Run: headless pygame with SDL's dummy video driver; simulated clock (each Clock.tick advances the game by its frame time, no real sleeping); random seed 0; keys injected as events and as key.get_pressed() state; no mouse input.
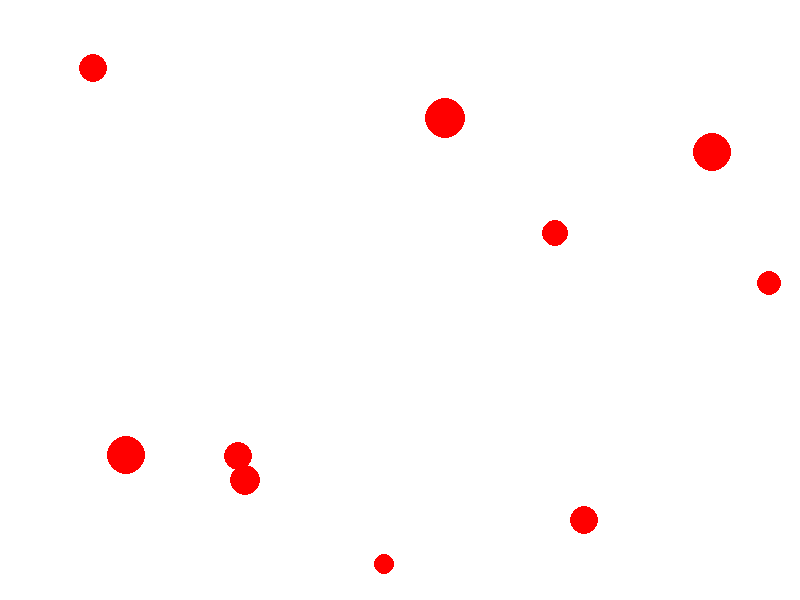
Frame 1 of 4 · flips 1–60 · no input
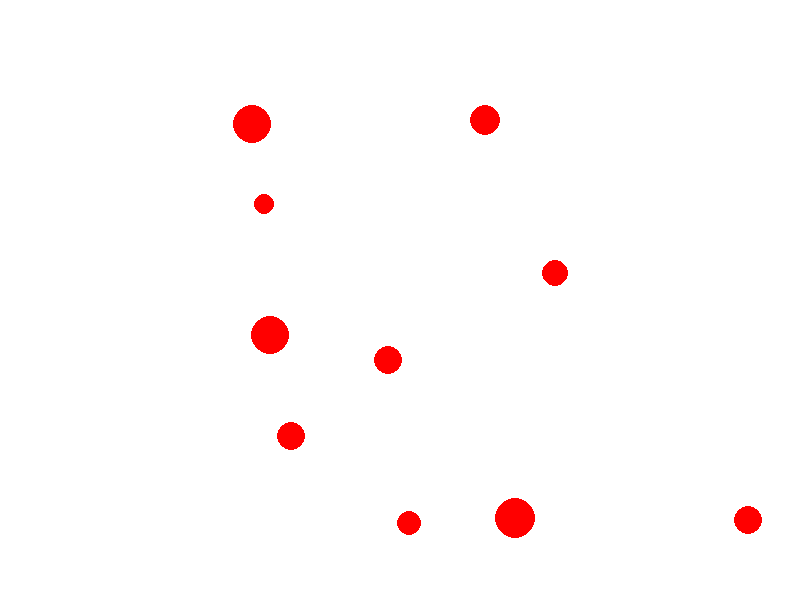
Frame 2 of 4 · flips 61–180 · tapped SPACE, RETURN · held RIGHT (→), D
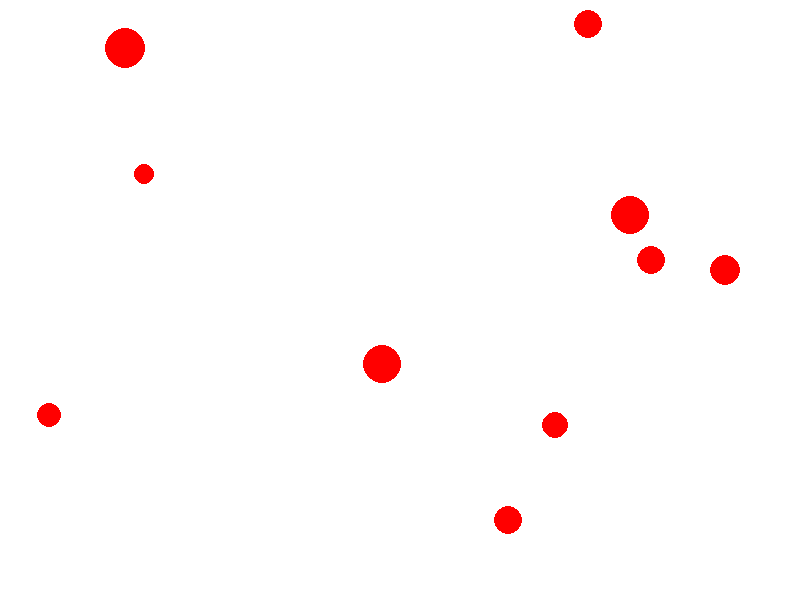
Frame 3 of 4 · flips 181–300 · held DOWN (↓), S
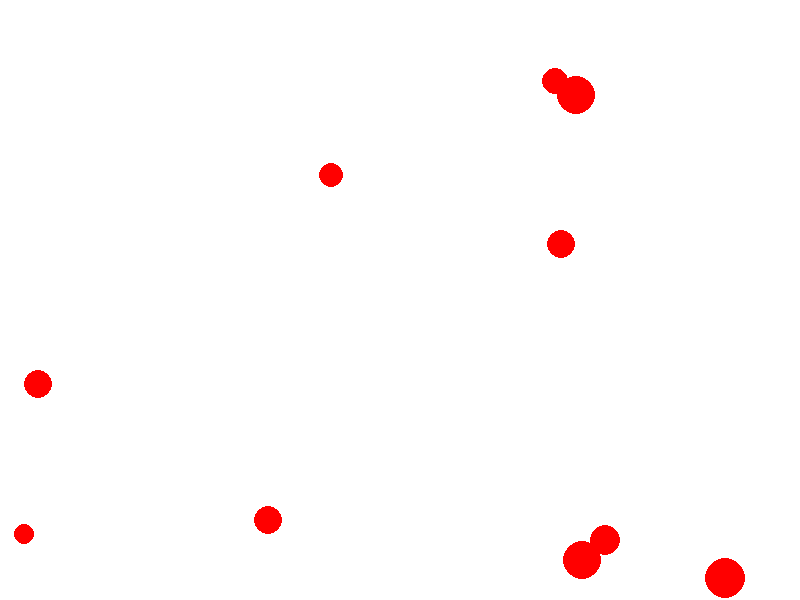
Frame 4 of 4 · flips 301–420 · held LEFT (←), A, UP (↑), W

The pygame program that drew these frames:

import pygame
import random

# Ekran boyutları
WIDTH, HEIGHT = 800, 600

# Renkler
WHITE = (255, 255, 255)
RED = (255, 0, 0)

# Top sınıfı
class Ball:
    def __init__(self, x, y, z, radius, speed_x, speed_y, speed_z):
        self.x = x
        self.y = y
        self.z = z
        self.radius = radius
        self.speed_x = speed_x
        self.speed_y = speed_y
        self.speed_z = speed_z

    def move(self):
        self.x += self.speed_x
        self.y += self.speed_y
        self.z += self.speed_z

    def check_collision(self):
        if self.x - self.radius <= 0 or self.x + self.radius >= WIDTH:
            self.speed_x *= -1
        if self.y - self.radius <= 0 or self.y + self.radius >= HEIGHT:
            self.speed_y *= -1
        if self.z - self.radius <= 0 or self.z + self.radius >= 200:  # 3D düzlemde z ekseninde hareket etmesi
            self.speed_z *= -1

    def draw(self, screen):
        pygame.draw.circle(screen, RED, (int(self.x), int(self.y)), self.radius)

# Ana program
def main():
    pygame.init()
    screen = pygame.display.set_mode((WIDTH, HEIGHT))
    pygame.display.set_caption("3D Kutu İçinde Toplar")
    clock = pygame.time.Clock()

    balls = []
    for _ in range(10):
        x = random.randint(50, WIDTH - 50)
        y = random.randint(50, HEIGHT - 50)
        z = random.randint(50, 150)  # 3D düzlemde rastgele z koordinatı
        radius = random.randint(10, 20)
        speed_x = random.randint(-5, 5)
        speed_y = random.randint(-5, 5)
        speed_z = random.randint(-3, 3)  # 3D düzlemde rastgele hızlar
        balls.append(Ball(x, y, z, radius, speed_x, speed_y, speed_z))

    running = True
    while running:
        for event in pygame.event.get():
            if event.type == pygame.QUIT:
                running = False

        screen.fill(WHITE)

        # Topları hareket ettir ve çarpışmayı kontrol et
        for ball in balls:
            ball.move()
            ball.check_collision()
            ball.draw(screen)

        pygame.display.flip()
        clock.tick(60)

    pygame.quit()

if __name__ == "__main__":
    main()
